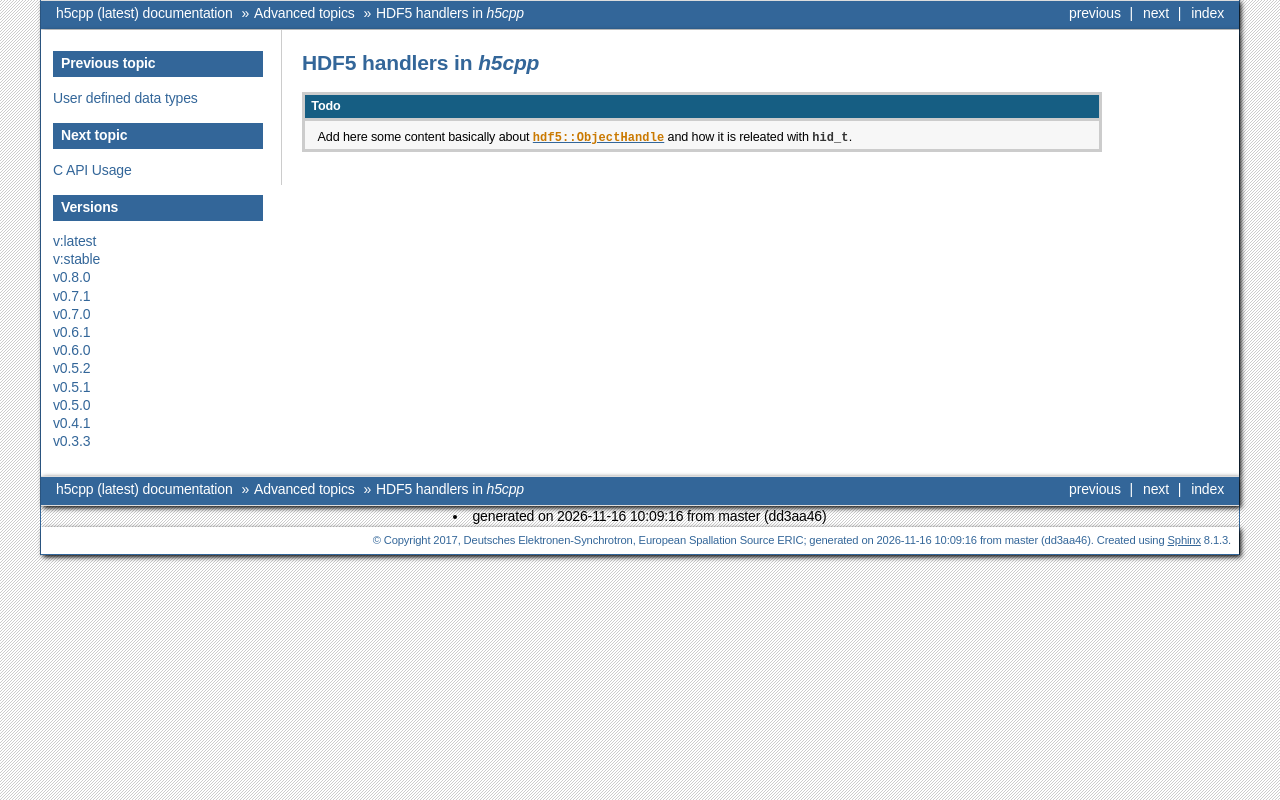

repository: ess-dmsc/h5cpp · page: latest/advanced/hdf5_handlers.html · generator: sphinx


========================
HDF5 handlers in *h5cpp*
========================


.. todo:: 

    Add here some content basically about :cpp:class:`hdf5::ObjectHandle` and 
    how it is releated with :cpp:type:`hid_t`. 
